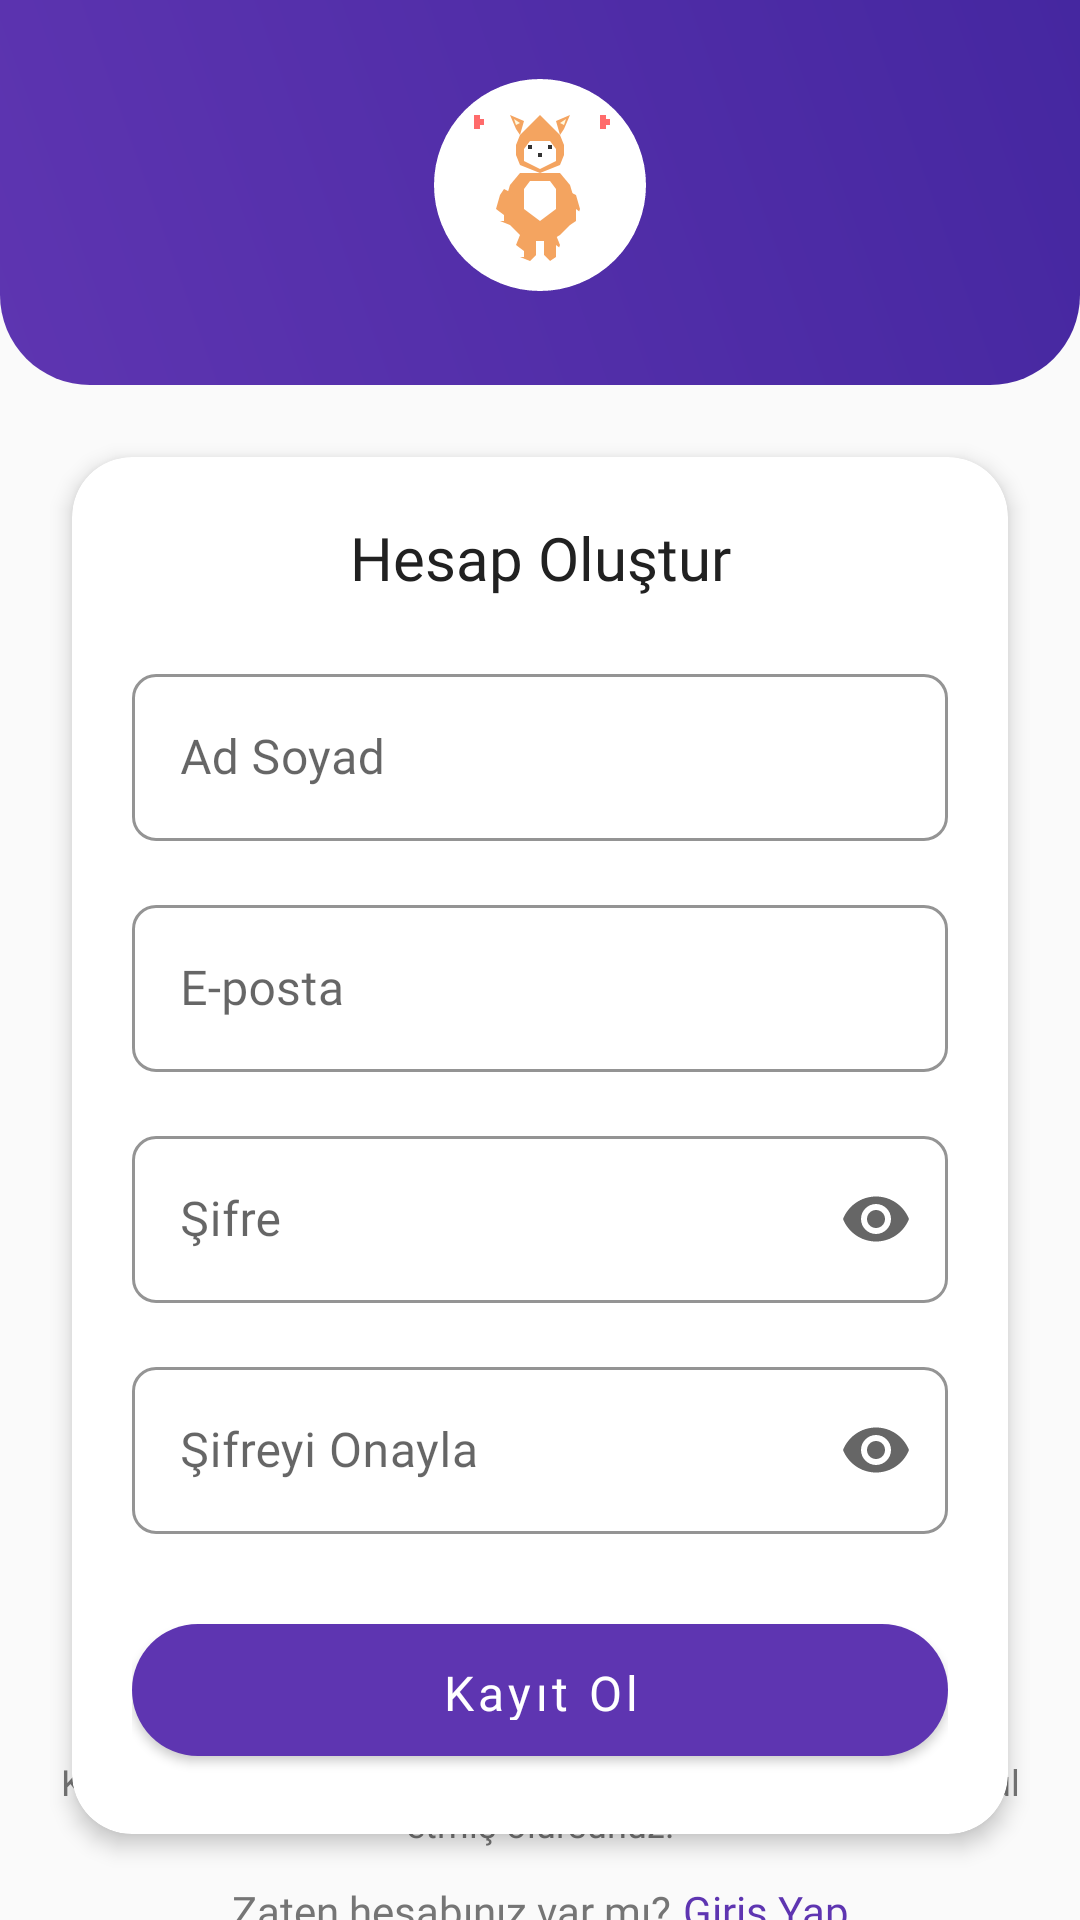

This screen was rendered from an Android layout file. Write that file and the resources it references.
<!-- AndroidManifest.xml: application theme Theme.PetApp -->
<!-- res/layout/activity_register.xml -->
<?xml version="1.0" encoding="utf-8"?>
<androidx.constraintlayout.widget.ConstraintLayout xmlns:android="http://schemas.android.com/apk/res/android"
    xmlns:app="http://schemas.android.com/apk/res-auto"
    xmlns:tools="http://schemas.android.com/tools"
    android:layout_width="match_parent"
    android:layout_height="match_parent"
    android:background="@color/background"
    tools:context=".auth.RegisterActivity">

    
    <View
        android:id="@+id/viewTopBackground"
        android:layout_width="match_parent"
        android:layout_height="0dp"
        android:background="@drawable/login_top_background"
        app:layout_constraintDimensionRatio="H,2.8:1"
        app:layout_constraintTop_toTopOf="parent" />

    

    
    <ImageView
        android:id="@+id/ivLogo"
        android:layout_width="80dp"
        android:layout_height="80dp"
        android:contentDescription="@string/app_logo"
        android:src="@drawable/ic_pet_logo_white"
        app:layout_constraintEnd_toEndOf="parent"
        app:layout_constraintStart_toStartOf="parent"
        app:layout_constraintTop_toTopOf="parent"
        app:layout_constraintBottom_toTopOf="@+id/cardRegister"
        app:layout_constraintVertical_bias="0.3" />

    
    <com.google.android.material.card.MaterialCardView
        android:id="@+id/cardRegister"
        android:layout_width="match_parent"
        android:layout_height="wrap_content"
        android:layout_marginHorizontal="24dp"
        android:layout_marginTop="24dp"
        app:cardCornerRadius="20dp"
        app:cardElevation="4dp"
        app:layout_constraintEnd_toEndOf="parent"
        app:layout_constraintStart_toStartOf="parent"
        app:layout_constraintTop_toBottomOf="@id/viewTopBackground"
        app:layout_constraintVertical_bias="0.0">

        <LinearLayout
            android:layout_width="match_parent"
            android:layout_height="wrap_content"
            android:orientation="vertical"
            android:padding="20dp">

            <TextView
                android:id="@+id/tvRegisterTitle"
                android:layout_width="match_parent"
                android:layout_height="wrap_content"
                android:fontFamily="@font/montserrat_medium"
                android:text="@string/create_account"
                android:textAlignment="center"
                android:textColor="@color/text_primary"
                android:textSize="20sp" />

            <com.google.android.material.textfield.TextInputLayout
                android:id="@+id/tilName"
                style="@style/Widget.PetApp.TextInputLayout"
                android:layout_width="match_parent"
                android:layout_height="wrap_content"
                android:layout_marginTop="20dp"
                android:hint="@string/full_name">

                <com.google.android.material.textfield.TextInputEditText
                    android:id="@+id/etName"
                    android:layout_width="match_parent"
                    android:layout_height="wrap_content"
                    android:fontFamily="@font/montserrat"
                    android:inputType="textPersonName" />
            </com.google.android.material.textfield.TextInputLayout>

            <com.google.android.material.textfield.TextInputLayout
                android:id="@+id/tilEmail"
                style="@style/Widget.PetApp.TextInputLayout"
                android:layout_width="match_parent"
                android:layout_height="wrap_content"
                android:layout_marginTop="16dp"
                android:hint="@string/email">

                <com.google.android.material.textfield.TextInputEditText
                    android:id="@+id/etEmail"
                    android:layout_width="match_parent"
                    android:layout_height="wrap_content"
                    android:fontFamily="@font/montserrat"
                    android:inputType="textEmailAddress" />
            </com.google.android.material.textfield.TextInputLayout>

            <com.google.android.material.textfield.TextInputLayout
                android:id="@+id/tilPassword"
                style="@style/Widget.PetApp.TextInputLayout"
                android:layout_width="match_parent"
                android:layout_height="wrap_content"
                android:layout_marginTop="16dp"
                android:hint="@string/password"
                app:endIconMode="password_toggle">

                <com.google.android.material.textfield.TextInputEditText
                    android:id="@+id/etPassword"
                    android:layout_width="match_parent"
                    android:layout_height="wrap_content"
                    android:fontFamily="@font/montserrat"
                    android:inputType="textPassword" />
            </com.google.android.material.textfield.TextInputLayout>

            <com.google.android.material.textfield.TextInputLayout
                android:id="@+id/tilConfirmPassword"
                style="@style/Widget.PetApp.TextInputLayout"
                android:layout_width="match_parent"
                android:layout_height="wrap_content"
                android:layout_marginTop="16dp"
                android:hint="@string/confirm_password"
                app:endIconMode="password_toggle">

                <com.google.android.material.textfield.TextInputEditText
                    android:id="@+id/etConfirmPassword"
                    android:layout_width="match_parent"
                    android:layout_height="wrap_content"
                    android:fontFamily="@font/montserrat"
                    android:inputType="textPassword" />
            </com.google.android.material.textfield.TextInputLayout>

            <com.google.android.material.button.MaterialButton
                android:id="@+id/btnRegister"
                style="@style/Widget.PetApp.Button"
                android:layout_width="match_parent"
                android:layout_height="56dp"
                android:layout_marginTop="24dp"
                android:text="@string/register"
                android:textSize="16sp" />

            
            <com.google.android.material.button.MaterialButton
                android:id="@+id/btnTestRegister"
                style="@style/Widget.PetApp.Button.OutlinedButton"
                android:layout_width="match_parent"
                android:layout_height="48dp"
                android:layout_marginTop="8dp"
                android:text="Test Kayıt (Otomatik)"
                android:textSize="14sp"
                android:visibility="gone" />

        </LinearLayout>
    </com.google.android.material.card.MaterialCardView>

    
    <ProgressBar
        android:id="@+id/progressBar"
        android:layout_width="wrap_content"
        android:layout_height="wrap_content"
        android:visibility="gone"
        app:layout_constraintBottom_toBottomOf="parent"
        app:layout_constraintEnd_toEndOf="parent"
        app:layout_constraintStart_toStartOf="parent"
        app:layout_constraintTop_toTopOf="parent" />

    
    <LinearLayout
        android:id="@+id/layoutLogin"
        android:layout_width="wrap_content"
        android:layout_height="wrap_content"
        android:layout_marginTop="16dp"
        android:orientation="horizontal"
        app:layout_constraintEnd_toEndOf="parent"
        app:layout_constraintStart_toStartOf="parent"
        app:layout_constraintTop_toBottomOf="@id/cardRegister">

        <TextView
            android:id="@+id/tvLoginPrompt"
            android:layout_width="wrap_content"
            android:layout_height="wrap_content"
            android:fontFamily="@font/montserrat"
            android:text="@string/already_have_account"
            android:textColor="@color/text_secondary"
            android:textSize="14sp" />

        <TextView
            android:id="@+id/tvLogin"
            android:layout_width="wrap_content"
            android:layout_height="wrap_content"
            android:layout_marginStart="4dp"
            android:fontFamily="@font/montserrat_medium"
            android:text="@string/login"
            android:textColor="@color/primary"
            android:textSize="14sp" />
    </LinearLayout>

    
    <TextView
        android:id="@+id/tvTerms"
        android:layout_width="wrap_content"
        android:layout_height="wrap_content"
        android:layout_marginBottom="16dp"
        android:fontFamily="@font/montserrat"
        android:gravity="center"
        android:padding="8dp"
        android:text="Kayıt olarak Kullanım Koşulları ve\nGizlilik Politikasını kabul etmiş olursunuz."
        android:textColor="@color/text_secondary"
        android:textSize="12sp"
        app:layout_constraintBottom_toBottomOf="parent"
        app:layout_constraintEnd_toEndOf="parent"
        app:layout_constraintStart_toStartOf="parent" />

</androidx.constraintlayout.widget.ConstraintLayout>
<!-- resources referenced by this layout -->
<resources>
  <color name="background">#FAFAFA</color>
  <color name="primary">#5E35B1</color>
  <color name="text_primary">#212121</color>
  <color name="text_secondary">#757575</color>
  <!-- drawable login_top_background (drawable) -->
  <?xml version="1.0" encoding="utf-8"?>
  <shape xmlns:android="http://schemas.android.com/apk/res/android"
      android:shape="rectangle">
      <gradient
          android:startColor="@color/primary"
          android:endColor="@color/primary_dark"
          android:angle="45"
          android:type="linear" />
      <corners
          android:bottomLeftRadius="30dp"
          android:bottomRightRadius="30dp" />
  </shape>
  <string name="already_have_account">Zaten hesabınız var mı?</string>
  <string name="app_logo">Uygulama Logosu</string>
  <string name="confirm_password">Şifreyi Onayla</string>
  <string name="create_account">Hesap Oluştur</string>
  <string name="email">E-posta</string>
  <string name="full_name">Ad Soyad</string>
  <string name="login">Giriş Yap</string>
  <string name="password">Şifre</string>
  <string name="register">Kayıt Ol</string>
  <style name="Widget.PetApp.Button" parent="Widget.MaterialComponents.Button">
          <item name="android:textAppearance">@style/TextAppearance.PetApp.Button</item>
          <item name="cornerRadius">24dp</item>
          <item name="android:paddingStart">24dp</item>
          <item name="android:paddingEnd">24dp</item>
          <item name="android:paddingTop">12dp</item>
          <item name="android:paddingBottom">12dp</item>
          <item name="android:minHeight">48dp</item>
          <item name="android:elevation">2dp</item>
          <item name="rippleColor">@color/ripple</item>
      </style>
  <style name="Widget.PetApp.TextInputLayout" parent="Widget.MaterialComponents.TextInputLayout.OutlinedBox">
          <item name="boxStrokeColor">@color/primary</item>
          <item name="boxStrokeWidth">1dp</item>
          <item name="boxCornerRadiusBottomEnd">8dp</item>
          <item name="boxCornerRadiusBottomStart">8dp</item>
          <item name="boxCornerRadiusTopEnd">8dp</item>
          <item name="boxCornerRadiusTopStart">8dp</item>
          <item name="errorIconDrawable">@null</item>
          <item name="hintTextColor">@color/primary</item>
          <item name="errorTextColor">@color/error</item>
      </style>
  <style name="Theme.PetApp" parent="Theme.MaterialComponents.DayNight.NoActionBar">
          
          <item name="colorPrimary">@color/primary</item>
          <item name="colorPrimaryVariant">@color/primary_dark</item>
          <item name="colorOnPrimary">@color/white</item>
          
          <item name="colorSecondary">@color/accent</item>
          <item name="colorSecondaryVariant">@color/accent_dark</item>
          <item name="colorOnSecondary">@color/on_accent</item>
          
          <item name="android:statusBarColor">?attr/colorPrimaryVariant</item>
      </style>
  <color name="primary_dark">#4527A0</color>
  <style name="TextAppearance.PetApp.Button" parent="TextAppearance.MaterialComponents.Button">
          <item name="fontFamily">@font/montserrat_medium</item>
          <item name="android:fontFamily">@font/montserrat_medium</item>
          <item name="android:textSize">14sp</item>
          <item name="android:textAllCaps">false</item>
      </style>
  <color name="ripple">#E0E0E0</color>
  <color name="error">#E53935</color>
  <color name="white">#FFFFFF</color>
  <color name="accent">#FF9800</color>
  <color name="accent_dark">#F57C00</color>
  <color name="on_accent">#000000</color>
</resources>
